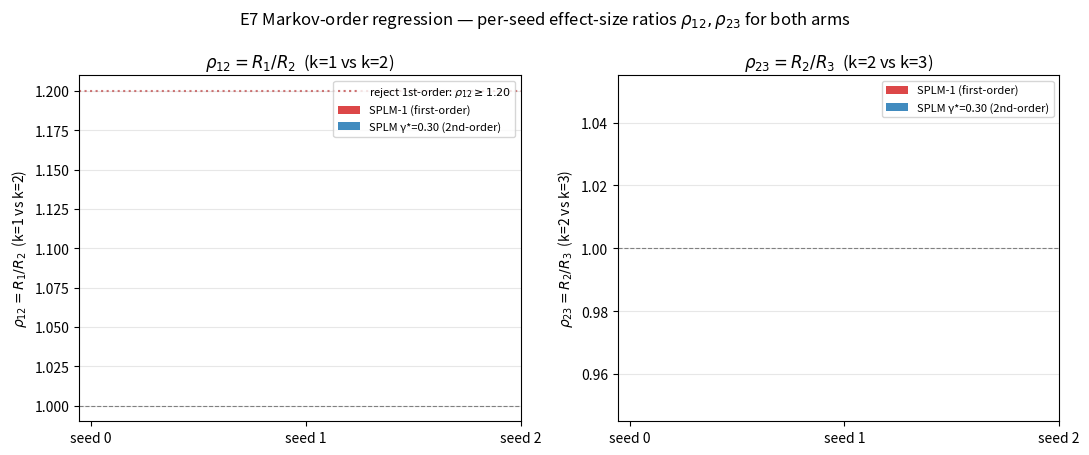
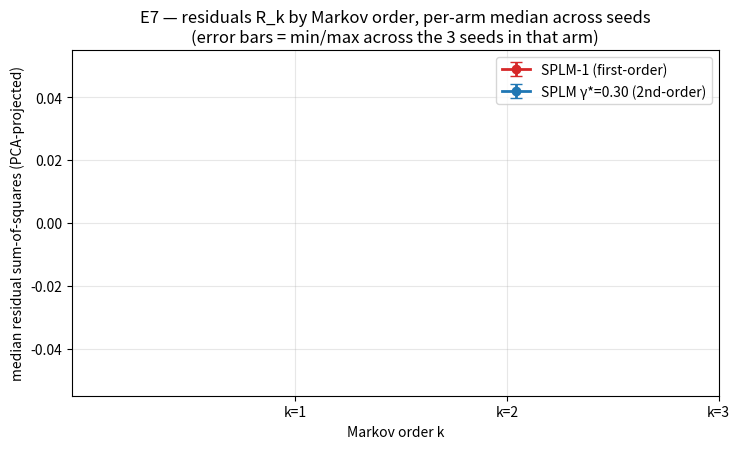

The matplotlib source for these figures, in order:
"""Aggregate the per-cell Markov-order regression summaries into the E7
arm-level outcome and produce the headline figures.

Reads:
  results/markov_primary/<arm>__seed<S>/primary_summary.json
  results/markov_primary/<arm>__seed<S>/primary_residuals.npz
for each cell. Produces:
  results/aggregate_summary.json
  results/figures/rho_per_arm.png
  results/figures/per_seed_rho_bar.png
  results/figures/residuals_by_k.png

The per-arm comparison applies the §6 decision rule of the E7 protocol
to each cell, then reports the across-seeds median rho_12, rho_23 and the
paired Wilcoxon p_12, p_23 across cells. Per E7 §6.2 of the protocol,
both arms are predicted to land in Outcome C (first-order not rejected:
rho_12 < 1.10 or p_12 > 0.01).
"""

from __future__ import annotations

import argparse
import json
from pathlib import Path

import matplotlib
matplotlib.use("Agg")
import matplotlib.pyplot as plt
import numpy as np

ARMS = {
    "splm1":            ("SPLM-1 (first-order)",   "tab:red"),
    "splm2_gamma0p30":  ("SPLM γ*=0.30 (2nd-order)","tab:blue"),
}

DECISION_THRESHOLDS = {
    "rho_12_strong": 1.20,
    "p_12_strong": 1e-3,
    "rho_12_fail": 1.10,
    "p_12_fail": 0.01,
    "rho_23_keep_2nd": 1.05,
    "p_23_keep_2nd": 0.05,
    "rho_23_keep_3rd": 1.10,
    "p_23_keep_3rd": 0.05,
}


def decision_label(d: dict) -> str:
    rho_12 = d["rho_12"]
    p_12 = d["wilcoxon_p_12"]
    rho_23 = d["rho_23"]
    p_23 = d["wilcoxon_p_23"]
    if (rho_12 < DECISION_THRESHOLDS["rho_12_fail"]) or (p_12 > DECISION_THRESHOLDS["p_12_fail"]):
        return "C"
    rejects_12 = (rho_12 >= DECISION_THRESHOLDS["rho_12_strong"]) and (p_12 < DECISION_THRESHOLDS["p_12_strong"])
    if not rejects_12:
        return "D"
    if rho_23 <= DECISION_THRESHOLDS["rho_23_keep_2nd"] and p_23 > DECISION_THRESHOLDS["p_23_keep_2nd"]:
        return "A"
    if rho_23 > DECISION_THRESHOLDS["rho_23_keep_3rd"] and p_23 < DECISION_THRESHOLDS["p_23_keep_3rd"]:
        return "B"
    return "D"


def load_cells(root: Path) -> dict[str, dict[int, dict]]:
    cells: dict[str, dict[int, dict]] = {arm: {} for arm in ARMS}
    for arm in ARMS:
        for seed in (0, 1, 2):
            cell = root / f"{arm}__seed{seed}" / "primary_summary.json"
            if not cell.exists():
                print(f"[aggregate] missing: {cell}")
                continue
            with cell.open() as f:
                cells[arm][seed] = json.load(f)
    return cells


def aggregate_arm(arm_cells: dict[int, dict]) -> dict:
    if not arm_cells:
        return {"n_cells": 0}
    keys = ["rho_12", "rho_23", "wilcoxon_p_12", "wilcoxon_p_23",
            "R1_mean", "R2_mean", "R3_mean"]
    out: dict = {"n_cells": len(arm_cells), "per_seed": {}}
    for seed, d in arm_cells.items():
        out["per_seed"][seed] = {k: d.get(k) for k in keys}
        out["per_seed"][seed]["decision"] = decision_label(d)

    for k in keys:
        vals = np.array([d[k] for d in arm_cells.values() if k in d], dtype=float)
        out[f"{k}_median"] = float(np.median(vals))
        out[f"{k}_min"] = float(vals.min())
        out[f"{k}_max"] = float(vals.max())

    decisions = [d["decision"] for d in out["per_seed"].values()]
    out["decisions"] = decisions
    out["unanimous_decision"] = (
        decisions[0] if (len(set(decisions)) == 1) else None
    )
    return out


def build_aggregate_summary(cells: dict[str, dict[int, dict]]) -> dict:
    summary: dict = {"arms": {}}
    for arm, _ in ARMS.items():
        summary["arms"][arm] = aggregate_arm(cells[arm])
    return summary


def make_figures(cells: dict[str, dict[int, dict]], out_dir: Path):
    out_dir.mkdir(parents=True, exist_ok=True)

    fig, axes = plt.subplots(1, 2, figsize=(11, 4.6), sharey=False)
    metrics = [("rho_12", r"$\rho_{12} = R_1/R_2$  (k=1 vs k=2)"),
               ("rho_23", r"$\rho_{23} = R_2/R_3$  (k=2 vs k=3)")]
    for ax, (mkey, title) in zip(axes, metrics):
        x = np.arange(3)
        width = 0.36
        for off, (arm, (label, color)) in zip([-1, +1], ARMS.items()):
            ys = [cells[arm].get(s, {}).get(mkey, np.nan) for s in (0, 1, 2)]
            ax.bar(x + off * width / 2, ys, width, color=color,
                   label=label, alpha=0.85)
            for i, v in enumerate(ys):
                if not np.isnan(v):
                    ax.text(x[i] + off * width / 2, v, f"{v:.3f}",
                            ha="center", va="bottom", fontsize=8)
        ax.axhline(1.0, ls="--", color="gray", lw=0.8)
        if mkey == "rho_12":
            ax.axhline(DECISION_THRESHOLDS["rho_12_strong"], ls=":",
                       color="firebrick", alpha=0.6,
                       label=r"reject 1st-order: $\rho_{12} \geq 1.20$")
        ax.set_xticks(x)
        ax.set_xticklabels([f"seed {s}" for s in (0, 1, 2)])
        ax.set_ylabel(title)
        ax.set_title(title)
        ax.grid(True, axis="y", alpha=0.3)
        ax.legend(loc="upper right", fontsize=8)
    fig.suptitle("E7 Markov-order regression — per-seed effect-size ratios "
                 r"$\rho_{12}, \rho_{23}$ for both arms")
    fig.tight_layout()
    fig.savefig(out_dir / "rho_per_arm.png", dpi=140)
    plt.close(fig)

    fig, ax = plt.subplots(figsize=(7.5, 4.6))
    for arm, (label, color) in ARMS.items():
        Rs = []
        for k in (1, 2, 3):
            vals = [cells[arm].get(s, {}).get(f"R{k}_mean", np.nan)
                    for s in (0, 1, 2)]
            Rs.append([v for v in vals if not np.isnan(v)])
        means = [np.median(r) if len(r) > 0 else np.nan for r in Rs]
        mins = [np.min(r) if len(r) > 0 else np.nan for r in Rs]
        maxs = [np.max(r) if len(r) > 0 else np.nan for r in Rs]
        x = np.array([1, 2, 3])
        ax.errorbar(x, means,
                    yerr=[np.array(means) - np.array(mins),
                          np.array(maxs) - np.array(means)],
                    color=color, marker="o", capsize=4, lw=2, label=label)
    ax.set_xticks([1, 2, 3])
    ax.set_xticklabels(["k=1", "k=2", "k=3"])
    ax.set_xlabel("Markov order k")
    ax.set_ylabel("median residual sum-of-squares (PCA-projected)")
    ax.set_title("E7 — residuals R_k by Markov order, per-arm median across seeds\n"
                 "(error bars = min/max across the 3 seeds in that arm)")
    ax.grid(True, alpha=0.3)
    ax.legend()
    fig.tight_layout()
    fig.savefig(out_dir / "residuals_by_k.png", dpi=140)
    plt.close(fig)


def main():
    ap = argparse.ArgumentParser()
    ap.add_argument("--results-root", default="results/markov_primary")
    ap.add_argument("--output-summary", default="results/aggregate_summary.json")
    ap.add_argument("--figures-dir", default="results/figures")
    args = ap.parse_args()

    root = Path(args.results_root)
    cells = load_cells(root)

    summary = build_aggregate_summary(cells)
    Path(args.output_summary).parent.mkdir(parents=True, exist_ok=True)
    with open(args.output_summary, "w") as f:
        json.dump(summary, f, indent=2, default=str)
    print(f"[aggregate] summary written to {args.output_summary}")
    for arm, info in summary["arms"].items():
        if info["n_cells"] == 0:
            print(f"  {arm}: NO CELLS YET")
            continue
        print(f"  {arm}: n_cells={info['n_cells']}  "
              f"rho_12 med={info['rho_12_median']:.3f}   "
              f"rho_23 med={info['rho_23_median']:.3f}   "
              f"decisions={info['decisions']}")

    make_figures(cells, Path(args.figures_dir))
    print(f"[aggregate] figures written to {args.figures_dir}")


if __name__ == "__main__":
    main()
